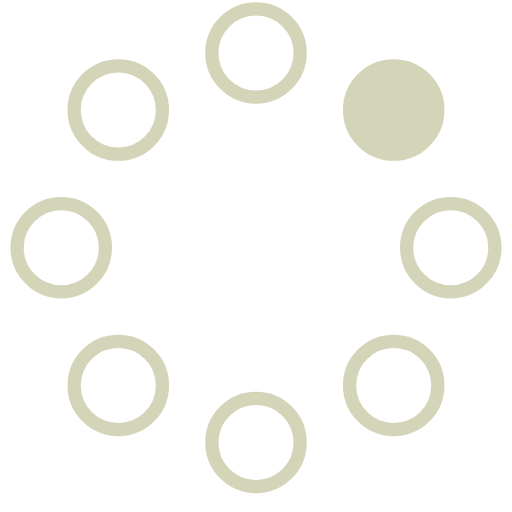
t = 0.00 s
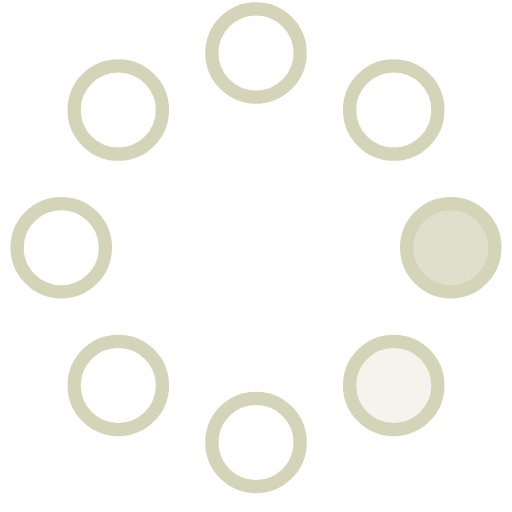
t = 0.23 s
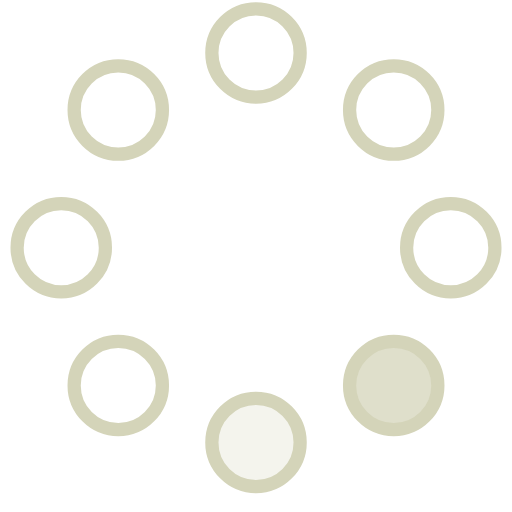
t = 0.42 s
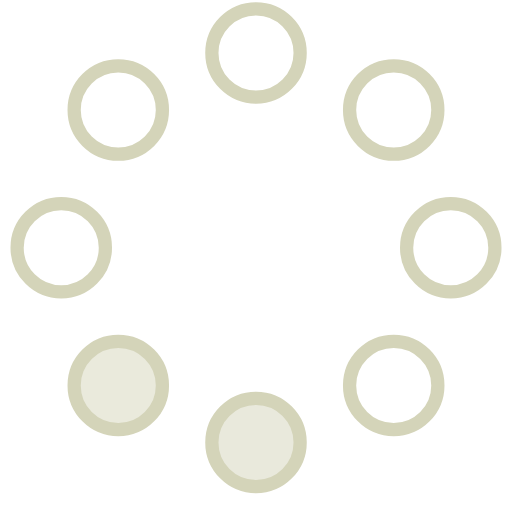
t = 0.65 s
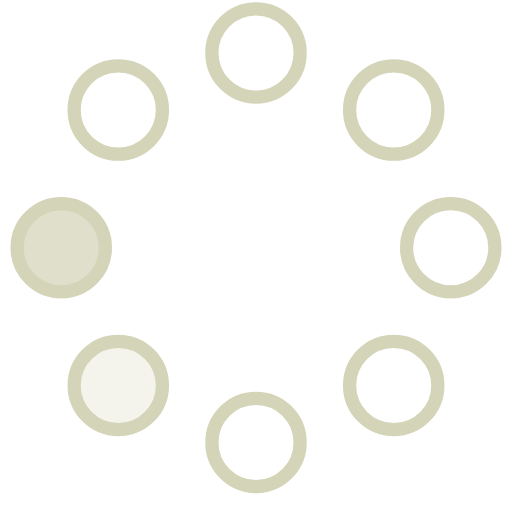
t = 0.88 s
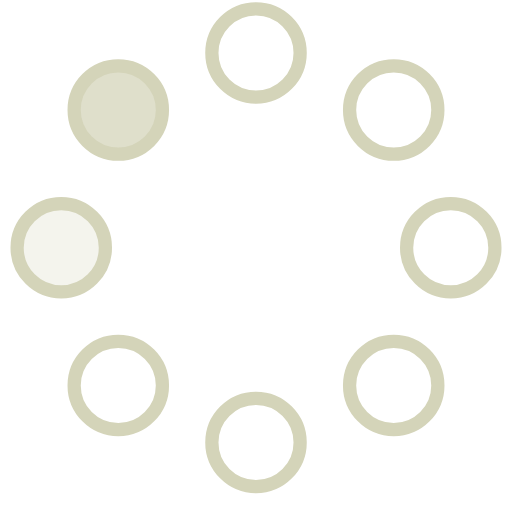
t = 1.07 s

The animated SVG that drew these frames (rendered in a browser with its animation timeline set to each time). Animation: 8 SMIL elements (animate=8); one cycle of 1.30 s, repeats indefinitely.

<!-- By Sam Herbert (@sherb), for everyone. More @ http://goo.gl/7AJzbL -->
<svg width="58" height="58" viewBox="0 0 58 58" xmlns="http://www.w3.org/2000/svg">
    <g fill="none" fill-rule="evenodd">
        <g transform="translate(2 1)" stroke="#d4d4b9" stroke-width="1.5">
            <circle cx="42.601" cy="11.462" r="5" fill-opacity="1" fill="#d4d4b9">
                <animate attributeName="fill-opacity"
                     begin="0s" dur="1.3s"
                     values="1;0;0;0;0;0;0;0" calcMode="linear"
                     repeatCount="indefinite" />
            </circle>
            <circle cx="49.063" cy="27.063" r="5" fill-opacity="0" fill="#d4d4b9">
                <animate attributeName="fill-opacity"
                     begin="0s" dur="1.3s"
                     values="0;1;0;0;0;0;0;0" calcMode="linear"
                     repeatCount="indefinite" />
            </circle>
            <circle cx="42.601" cy="42.663" r="5" fill-opacity="0" fill="#d4d4b9">
                <animate attributeName="fill-opacity"
                     begin="0s" dur="1.3s"
                     values="0;0;1;0;0;0;0;0" calcMode="linear"
                     repeatCount="indefinite" />
            </circle>
            <circle cx="27" cy="49.125" r="5" fill-opacity="0" fill="#d4d4b9">
                <animate attributeName="fill-opacity"
                     begin="0s" dur="1.3s"
                     values="0;0;0;1;0;0;0;0" calcMode="linear"
                     repeatCount="indefinite" />
            </circle>
            <circle cx="11.399" cy="42.663" r="5" fill-opacity="0" fill="#d4d4b9">
                <animate attributeName="fill-opacity"
                     begin="0s" dur="1.3s"
                     values="0;0;0;0;1;0;0;0" calcMode="linear"
                     repeatCount="indefinite" />
            </circle>
            <circle cx="4.938" cy="27.063" r="5" fill-opacity="0" fill="#d4d4b9">
                <animate attributeName="fill-opacity"
                     begin="0s" dur="1.3s"
                     values="0;0;0;0;0;1;0;0" calcMode="linear"
                     repeatCount="indefinite" />
            </circle>
            <circle cx="11.399" cy="11.462" r="5" fill-opacity="0" fill="#d4d4b9">
                <animate attributeName="fill-opacity"
                     begin="0s" dur="1.3s"
                     values="0;0;0;0;0;0;1;0" calcMode="linear"
                     repeatCount="indefinite" />
            </circle>
            <circle cx="27" cy="5" r="5" fill-opacity="0" fill="#d4d4b9">
                <animate attributeName="fill-opacity"
                     begin="0s" dur="1.3s"
                     values="0;0;0;0;0;0;0;1" calcMode="linear"
                     repeatCount="indefinite" />
            </circle>
        </g>
    </g>
</svg>